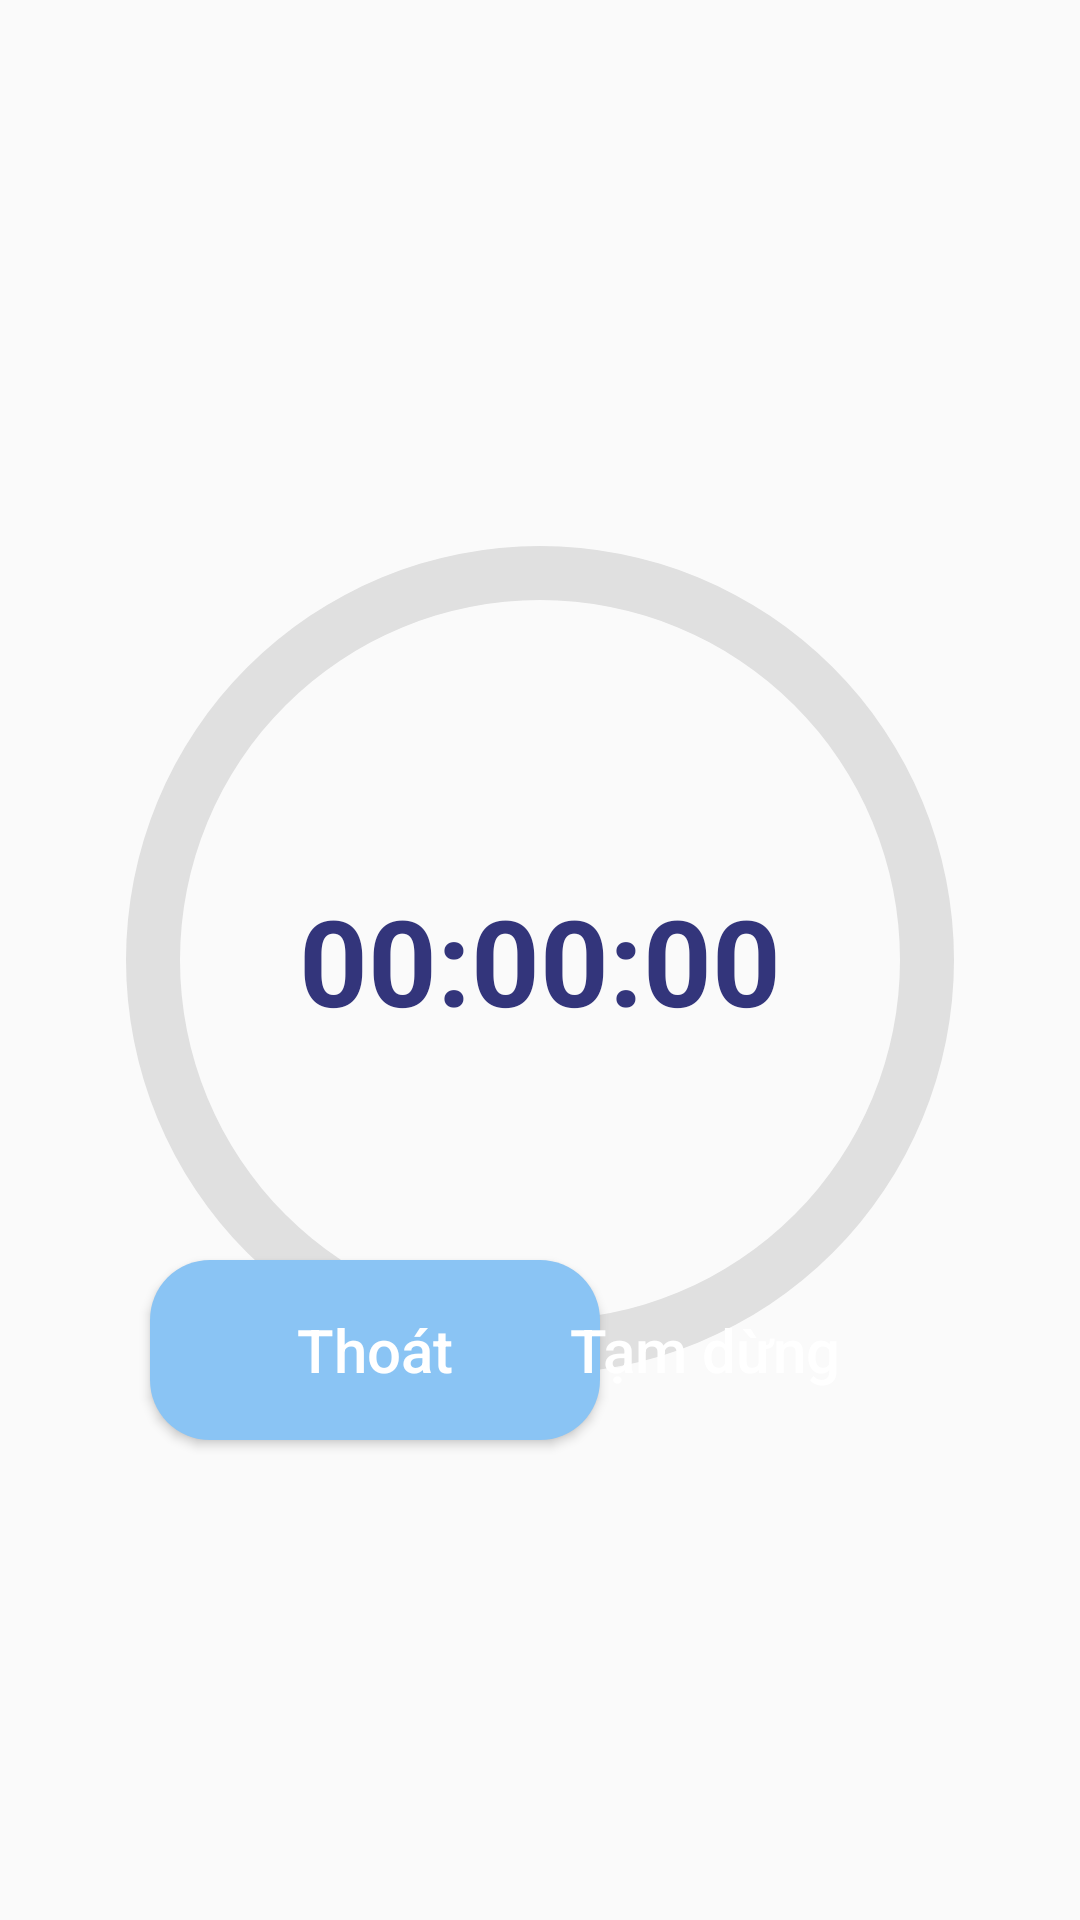

The Android layout XML behind this screen, and the referenced resources:
<!-- AndroidManifest.xml: application theme Theme.AppGlock -->
<!-- res/layout/activity_timer.xml -->
<?xml version="1.0" encoding="utf-8"?>
<RelativeLayout xmlns:android="http://schemas.android.com/apk/res/android"
    xmlns:app="http://schemas.android.com/apk/res-auto"
    xmlns:tools="http://schemas.android.com/tools"
    android:id="@+id/main"
    android:layout_width="match_parent"
    android:layout_height="match_parent"
    tools:context=".timerActivity">
    <ProgressBar
        android:id="@+id/circularProgressBar"
        style="?android:attr/progressBarStyleHorizontal"
        android:layout_width="400dp"
        android:layout_height="400dp"
        android:layout_centerInParent="true"
        android:indeterminate="false"
        android:max="100"
        android:progress="0"
        android:progressDrawable="@drawable/loading_timer"
        android:rotation="270"
        android:layout_gravity="center"/>
    <TextView
        android:id="@+id/timeText"
        android:layout_width="wrap_content"
        android:layout_height="wrap_content"
        android:layout_centerInParent="true"
        android:text="00:00:00"
        android:textSize="40sp"
        android:textColor="@color/xanh3"
        android:textStyle="bold" />
    <Button
        android:layout_width="150dp"
        android:layout_height="60dp"
        android:background="@drawable/btn_dem_gio"
        android:textSize="20sp"
        android:hint="Thoát"
        android:textColorHint="@color/white"
        android:layout_alignParentBottom="true"
        android:layout_marginStart="50dp"
        android:layout_marginBottom="160dp"
        android:id="@+id/close"
        />
    <Button
        android:layout_width="150dp"
        android:layout_height="60dp"
        android:background="@drawable/btn_pause"
        android:textSize="20sp"
        android:hint="Tạm dừng"
        android:textColorHint="@color/white"
        android:layout_alignParentBottom="true"
        android:layout_alignParentEnd="true"
        android:layout_marginEnd="50dp"
        android:layout_marginBottom="160dp"
        android:id="@+id/pause"
        />



</RelativeLayout>
<!-- resources referenced by this layout -->
<resources>
  <color name="white">#FFFFFFFF</color>
  <color name="xanh3">#33357B</color>
  <!-- drawable btn_dem_gio (drawable) -->
  <?xml version="1.0" encoding="utf-8"?>
  <shape xmlns:android="http://schemas.android.com/apk/res/android">
  <solid android:color="@color/xanh4"/>
      <corners android:radius="20dp"/>
  </shape>
  <!-- drawable loading_timer (drawable) -->
  <?xml version="1.0" encoding="utf-8"?>
  <layer-list xmlns:android="http://schemas.android.com/apk/res/android">
      <item>
          <shape
              android:shape="ring"
              android:useLevel="false"
              android:thicknessRatio="20"
              android:innerRadiusRatio="3">
              <solid android:color="#e0e0e0" /> 
          </shape>
      </item>
      <item>
          <rotate
              android:fromDegrees="270"
              android:pivotX="50%"
              android:pivotY="50%">
              <shape
                  android:shape="ring"
                  android:thicknessRatio="20"
                  android:useLevel="true"
                  android:innerRadiusRatio="3">
                  <solid android:color="#8AC4F4" /> 
              </shape>
          </rotate>
      </item>
  </layer-list>
  <style name="Theme.AppGlock" parent="Base.Theme.AppGlock" />
  <color name="xanh4">#8AC4F4</color>
  <style name="Base.Theme.AppGlock" parent="Theme.AppCompat.Light.NoActionBar">
          
          
      </style>
</resources>
